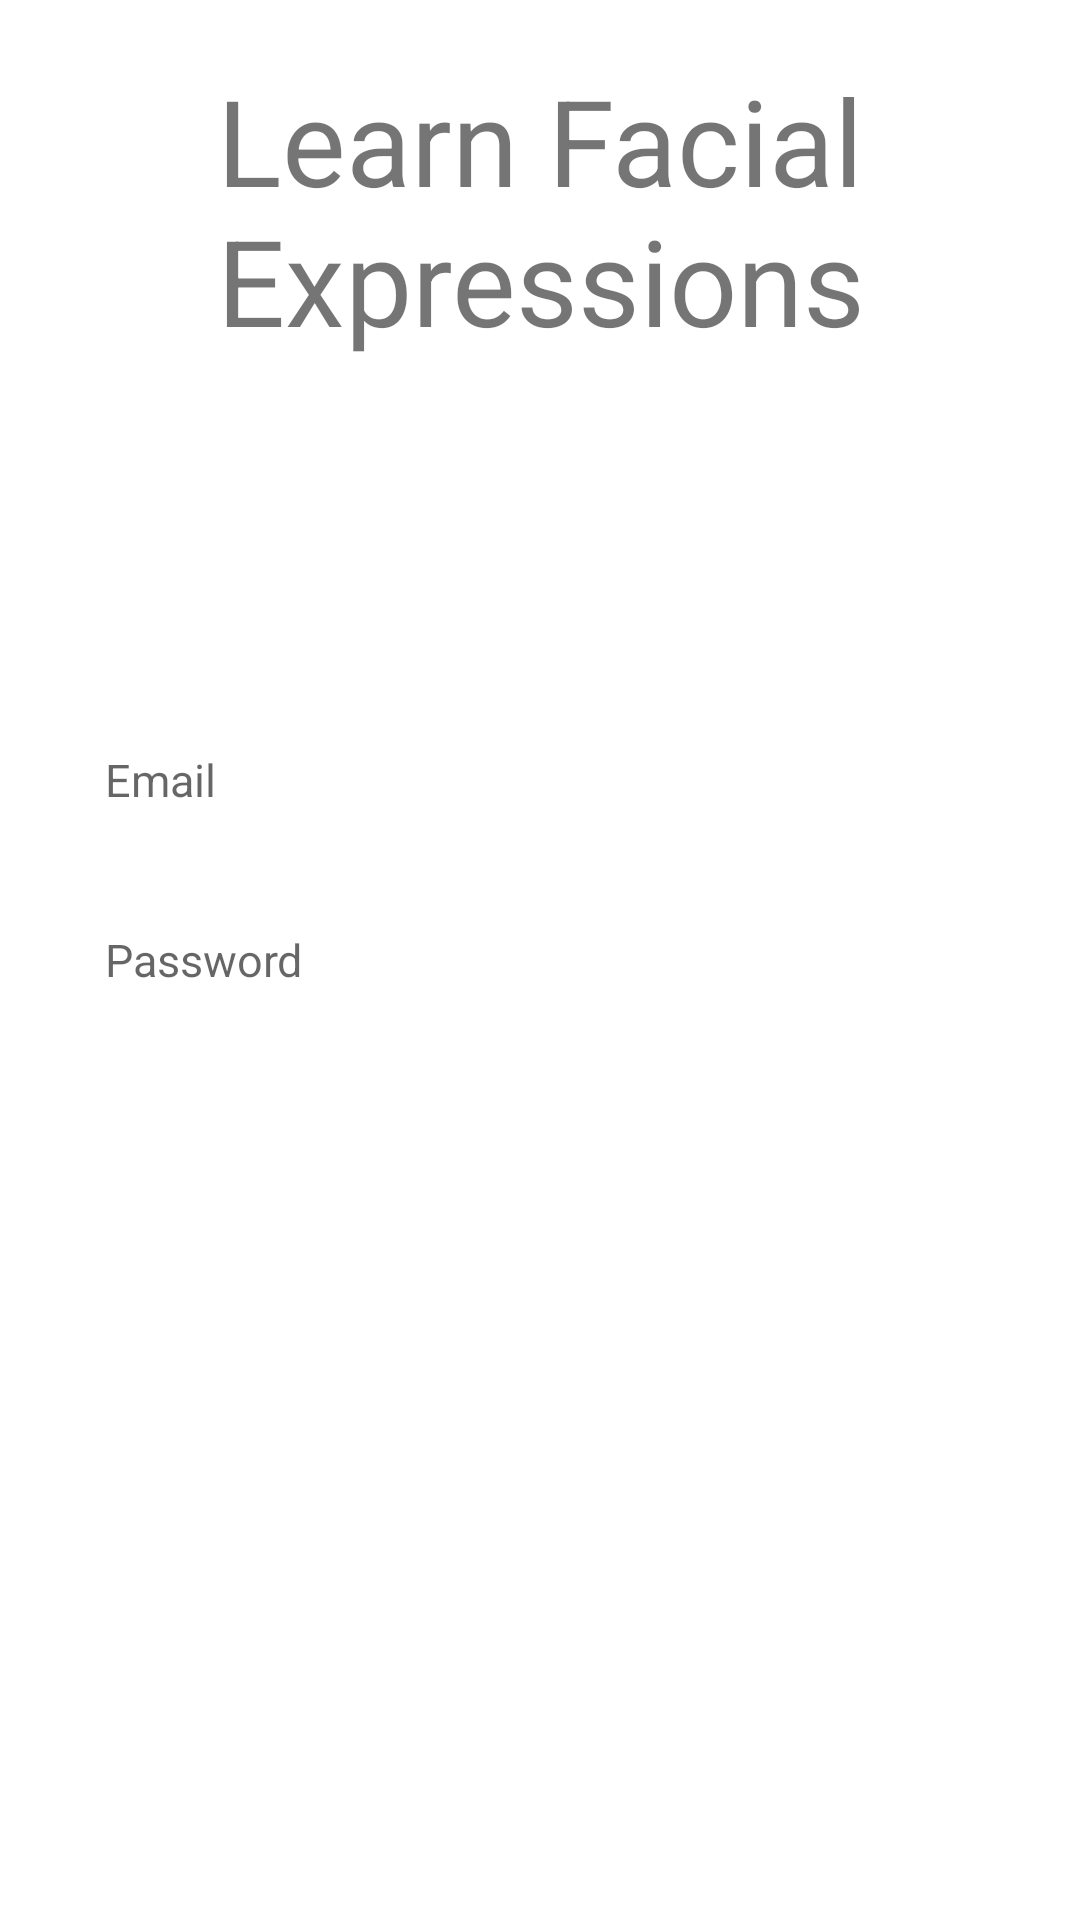

The Android layout XML behind this screen, and the referenced resources:
<!-- AndroidManifest.xml: application theme Theme.LearnFacialExpressions -->
<!-- res/layout/loginform.xml -->
<?xml version="1.0" encoding="utf-8"?>
<RelativeLayout xmlns:android="http://schemas.android.com/apk/res/android"
    xmlns:tools="http://schemas.android.com/tools"
    android:layout_width="match_parent"
    android:layout_height="match_parent">

    <TextView
        android:id="@+id/tv_title"
        android:layout_width="wrap_content"
        android:layout_height="wrap_content"
        android:layout_marginLeft="25dp"
        android:layout_marginRight="25dp"
        android:layout_marginTop="20dp"
        android:text="Learn Facial Expressions"
        android:textAlignment="center"
        android:gravity="center_horizontal"
        android:textSize="40sp" />

    <EditText
        android:id="@+id/et_email"
        android:layout_width="match_parent"
        android:layout_height="50dp"
        android:hint="Email"
        android:layout_marginLeft="20dp"
        android:layout_marginRight="20dp"
        android:padding="15dp"
        android:inputType="textEmailAddress"
        android:layout_above="@id/et_password"
        android:background="@drawable/et"
        android:textSize="15sp" />

    <EditText
        android:id="@+id/et_password"
        android:layout_width="match_parent"
        android:layout_height="50dp"
        android:hint="Password"
        android:layout_marginLeft="20dp"
        android:layout_marginRight="20dp"
        android:layout_marginTop="10dp"
        android:padding="15dp"
        android:inputType="textPassword"
        android:layout_centerInParent="true"
        android:background="@drawable/et"
        android:textSize="15sp" />

    <Button
        android:id="@+id/btn_login"
        android:layout_width="match_parent"
        android:layout_height="wrap_content"
        android:layout_below="@id/et_password"
        android:background="@drawable/button"
        android:layout_marginLeft="20dp"
        android:layout_marginRight="20dp"
        android:layout_marginTop="20dp"
        android:textColor="@android:color/white"
        android:text="Login"/>

</RelativeLayout>
<!-- resources referenced by this layout -->
<resources>
  <style name="Theme.LearnFacialExpressions" parent="Theme.MaterialComponents.DayNight.DarkActionBar">
          
          <item name="colorPrimary">@color/colorPrimary</item>
          <item name="colorPrimaryVariant">@color/colorAccent</item>
          <item name="colorOnPrimary">@color/white</item>
          
          <item name="colorSecondary">@color/colorPrimaryDark</item>
          <item name="colorSecondaryVariant">@color/colorAccent</item>
          <item name="colorOnSecondary">@color/black</item>
          
          <item name="android:statusBarColor" tools:targetApi="l">?attr/colorPrimaryVariant</item>
          
      </style>
  <color name="colorPrimary">#cda5f3</color>
  <color name="colorAccent">#76b7db</color>
  <color name="white">#FFFFFFFF</color>
  <color name="colorPrimaryDark">#8463ac</color>
  <color name="black">#FF000000</color>
</resources>
